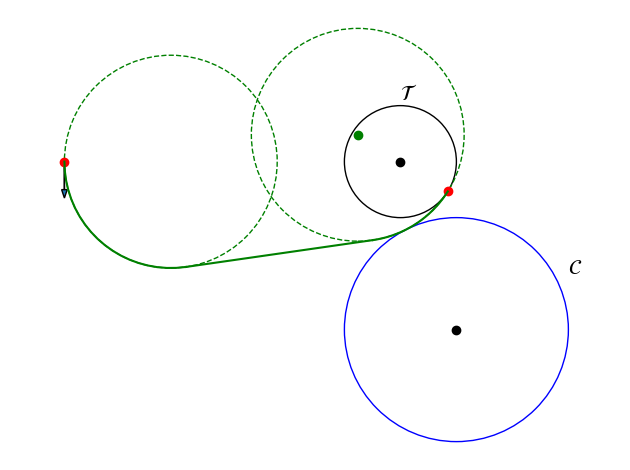

This chart was generated by the following Python code:
import numpy as np
np.set_printoptions(precision=3)
from math import sin, cos, tan, pi, atan, atan2, acos, asin, sqrt, hypot
import matplotlib.pyplot as plt
from time import perf_counter

"""
Will need to add a way to make sure the trajectory does not cross C.
"""

# Known values
# rho = 1
rho = 1.9
# thet0 = 260*pi/180 # given between [0,2pi]
rT = 1
xT = 0
yT = 1
rc = 2
xc = 1
yc = -2

# Initial conditions
x0 = -6
y0 = 1
thet0 = 3*pi/2

# Get center of "turn radius circle" for the first L, NEEDS TO BE GENERALIZED
c0x = x0 - rho*sin(thet0)
c0y = y0 + rho*cos(thet0)

def find_internal_tangent_point(x1, y1, r1, x2, y2, r2):
    """
    Finds the single intersection point of two internally tangent circles 
    (one circle is inside the other and they touch at one point).

    Parameters:
        x1, y1, r1: Center (x, y) and radius of the first circle
        x2, y2, r2: Center (x, y) and radius of the second circle
    Returns:
        A tuple (x, y) representing the intersection point, 
        or None if they are not internally tangent.
    """
    dx = x2 - x1
    dy = y2 - y1
    d = hypot(dx, dy)

    # Check if internally tangent and not concentric
    if d != abs(r1 - r2) or d == 0:
        return None

    ux = dx / d
    uy = dy / d

    if r1 > r2:
        x = x1 + r1 * ux
        y = y1 + r1 * uy
    else:
        x = x1 - r1 * ux
        y = y1 - r1 * uy

    return (x, y)

# Find known distances
d_TC = ( (xc - xT)**2 + (yc - yT)**2 )**.5
d_mT = abs(rT-rho) # tangent case
d_mc = rho + rc

### Verify triangle inequality, tangent case
assert d_TC <= abs(rT - rho) + rho + rc, "Condition 3 not met for this type of solution."
assert d_TC >= abs( abs(rT-rho) - rho - rc ), "Condition 4 not met for this type of solution."

# Find d_rp
d_rp = (d_mT**2 + d_TC**2 - d_mc**2)/(2*d_TC)

# Find d_mp
d_mp = (d_mT**2 - d_rp**2)**.5

# Find point P, version 1
# thet_TC = atan2(yc-yT, xc-xT)
# px = xT + d_rp*cos(thet_TC)
# py = yT + d_rp*sin(thet_TC)

# Find point P, version 2
v_parx = (xc - xT)
v_pary = (yc - yT)
px = xT + (d_rp/d_TC)*v_parx
py = yT + (d_rp/d_TC)*v_pary

# Find v_parx
v_parx_u = (xc - xT)*(1/d_TC)
v_pary_u = (yc - yT)*(1/d_TC)

# Find c1x, 2 possibilities!!!!!!!!!!!!!!!
c1x_1 = px + d_mp*(-v_pary_u)
c1x_2 = px - d_mp*(-v_pary_u)
# Find c1y, 2 possibilities!!!!!!!!!!!!!!!
c1y_1 = py + d_mp*v_parx_u
c1y_2 = py - d_mp*v_parx_u

# NEED TO REMOVE THIS LATER
c1x = c1x_2
c1y = c1y_2

# Angle of S segment joining C0 and C1, NEEDS TO BE GENERALIZED
psi = (atan2(c1y-c0y, c1x-c0x))%(2*pi)

### Plot the results
fig, ax = plt.subplots() # note we must use plt.subplots, not plt.subplot
arrow_length = 0.5
ax.set_axis_off() # remove the axes and their numbers

# Initial configuration
plt.plot(x0,y0, "ro")
plt.arrow(x0, y0, arrow_length*cos(thet0), arrow_length*sin(thet0), head_width=0.1)
circleC0 = plt.Circle((c0x,c0y), rho, fill=False, linestyle="--", color="g")
ax.add_patch(circleC0)

# point that starts the first S
xt0 = c0x + rho*cos(psi-pi/2)
yt0 = c0y + rho*sin(psi-pi/2)
# plt.plot(xt0,yt0,"bo")

# Intermediate circle C
plt.plot(xc, yc, "ko")
circleC = plt.Circle((xc,yc), rc, fill=False, linestyle="-", color="b")
ax.add_patch(circleC)
ax.text(3, -1, r'$\mathcal{C}$', fontsize=15)

# Terminal zone T
plt.plot(xT, yT, "ko")
circleT = plt.Circle((xT,yT), rT, fill=False, linestyle="-", color="k")
ax.add_patch(circleT)
ax.text(0,2.1, r'$\mathcal{T}$', fontsize=15)

# point P
# plt.plot(px, py, "ro")

# circle c1, 2 possibilities (NOT 4! c_x1 and c_y1 are NOT independent)
# plt.plot(c1x_1, c1y_1, "mo")
# c11 = plt.Circle((c1x_1, c1y_1), rho, fill=False, linestyle="--", color="m")
# ax.add_patch(c11)
plt.plot(c1x_2, c1y_2, "go")
c22 = plt.Circle((c1x_2, c1y_2), rho, fill=False, linestyle="--", color="g")
ax.add_patch(c22)

# Get the points for the first curved segment, and make sure angle range is ok, NEEDS TO BE GENERALIZED
# if psi < thet0: # changed for L
    # angles0 = np.linspace(thet0-pi, psi+pi, 20) # changed for L
#     print("angles01")
# else:
angles0 = np.linspace(thet0-pi, psi+pi, 20) # changed for L
# print(angles0)
x_L0 = []
y_L0 = []
for angle in angles0:
    x, y = c0x - rho*sin(angle), c0y + rho*cos(angle) # changed for L
    x_L0.append(x)
    y_L0.append(y)
plt.plot(x_L0, y_L0, "g-")
# print(x_L0, y_L0)

# point that ends the first S, and starts the 2nd L, NEEDS TO BE GENERALIZED
xt1 = c1x + rho*cos(psi-pi/2)
yt1 = c1y + rho*sin(psi-pi/2)
# plt.plot(xt1, yt1, "bo")

# Straight line, NEEDS TO BE GENERALIZED
pointsx = np.linspace(xt0, xt1, 20)
pointsy = np.linspace(yt0, yt1, 20)
plt.plot(pointsx, pointsy, "g-")

# find the points where circle c1 intersects with T, NEEDS TO BE GENERALIZED
intersection_points = find_internal_tangent_point(c1x, c1y, rho, xT, yT, rT)
print(intersection_points)
x1,y1 = intersection_points
# plt.plot(x1,y1,"mo")
plt.plot(x1,y1,"ro")
thetf = atan2(y1-c1y,x1-c1x)%(2*pi)
# print(thetf*180/pi)

# Draw the last L, NEEDS TO BE GENERALIZED
angles1 = np.linspace(psi+pi, thetf+pi/2-pi, 20)
print(angles1)
x_L1 = []
y_L1 = []
for angle in angles1:
    x, y = c1x - rho*sin(angle), c1y + rho*cos(angle) # changed for L
    x_L1.append(x)
    y_L1.append(y)
plt.plot(x_L1, y_L1, "g-")
# print(x_L1, y_L1)

plt.grid(False)
plt.axis("equal")
plt.tight_layout() # to remove white margins
plt.show()
